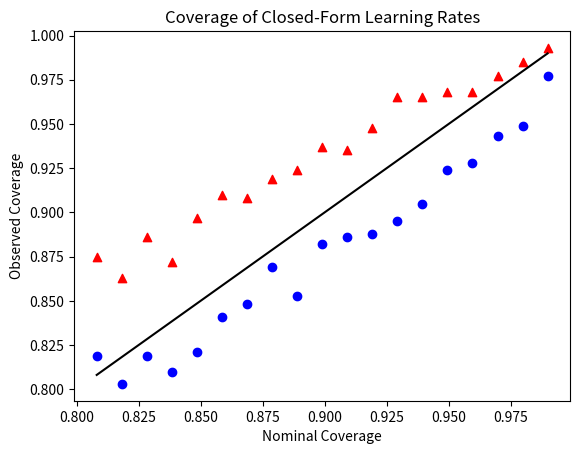

Write the Python code that produced this figure.
import numpy as np
import scipy.stats as st
from scipy.integrate import dblquad
from scipy.integrate import quad
from scipy.optimize import fsolve
from scipy.optimize import minimize
import matplotlib.pyplot as plt

np.random.seed(1)

def ramdas(mu, data, alpha, c = 1/2):
    mu_hat = lambda t: (sum([X_i for (i, X_i) in enumerate(data) if i <= t]) + 1/2)/(t+2)
    sigma_sq_hat = lambda t: (sum([(X_i - mu_hat(i))**2 for (i, X_i) in enumerate(data) if i <= t]) + 1/4)/(t+2)
    lam = lambda t: min(c, (2*np.log(2/alpha)/(sigma_sq_hat(t - 1) * (t+1) * np.log(t+2)))**0.5)
    v = lambda t: 4 * (data[t] - mu_hat(t-1))**2
    psi = lambda t: (-np.log(1-t) - t)/4

    t = len(data)
    center = sum([lam(i) * X_i for (i, X_i) in enumerate(data)])/sum([lam(i) for i in range(t)])

    width = (np.log(2/alpha)  + sum([v(i) * psi(lam(i)) for i in range(t)]))/sum([lam(i) for i in range(t)])

    return center - width <= mu and mu <= center+width


def b(z, omega, alpha, sigma):
    return np.log(1/alpha)/(2*omega*sigma**2 * z) + z/2

def l(z, omega, alpha, sigma, rho, n):
    c_B = 0.4748
    if z == 0:
        return max([0, 1 - c_B*rho/(sigma**3 * n**0.5)])
    return max([0, st.norm.cdf(b(z, omega, alpha, sigma)) - c_B*rho/(sigma**3 * n**0.5)])
def u(z, omega, alpha, sigma, rho, n):
    c_B = 0.4748
    if z == 0:
        return min([1, c_B*rho/(sigma**3 * n**0.5)])
    return min([1, st.norm.cdf(b(z, omega, alpha, sigma)) + c_B * rho/(sigma**3 * n**0.5)])

def safe_choice_lhs(omega, alpha, sigma, rho, n):
    c_B = 0.4748
    h = 1e-6 # step size for numeric derivative

    def l_sp(z):
        return l(z, omega, alpha, sigma, rho, n)
    def u_sp(z):
        return u(z, omega, alpha, sigma, rho, n)
    beta = minimize(l_sp, x0 = [1], bounds = ((1e-6, np.inf),)).x[0]
    gamma = minimize(lambda z: -1*u_sp(z), x0=[-1], bounds = ((-np.inf, -1e-6),)).x[0]
    #print(beta, gamma)

    integral = quad(lambda z: l_sp(z) * (l_sp(z+h) - l_sp(z-h))/(2*h), 1e-6, beta)[0]
    integral += quad(lambda z: u_sp(z) * (l_sp(z+h) - l_sp(z-h))/(2*h), beta, np.inf)[0]
    integral += quad(lambda z: u_sp(z) * (u_sp(z+h) - u_sp(z-h))/(2*h), -np.inf, gamma)[0]
    integral += quad(lambda z: l_sp(z) * (u_sp(z+h) - u_sp(z-h))/(2*h), gamma, -1e-6)[0]

    be = c_B * rho/(sigma**3 * n**0.5)
    lhs = 1 - max([0, 1/2 - be]) - max([0, 1 - be]) + (max([0, 1- be]) + min([1, be])) * min([1, 1/2 + be])

    return lhs + integral


def lr(omega, alpha, sigma, n):
    return 1/(2*np.pi) * dblquad(lambda z1, z2: np.exp(-(z1**2 + z2**2)/2), 0, np.inf, lambda z: b(z, omega, alpha, sigma), np.inf)[0] +  1/(2*np.pi) * dblquad(lambda z1, z2: np.exp(-(z1**2 + z2**2)/2), -np.inf, 0, -np.inf, lambda z: b(z, omega, alpha, sigma))[0]




def _gibbs(mu, data, alpha, omega):
    data_train = data[:len(data)//2]
    data_test = data[len(data)//2:]
    def risk(theta, data):
        return sum([(theta - X)**2 for X in data])/len(data)

    ratio =  -omega * len(data_test) * (risk(np.mean(data_train), data_test) - risk(mu, data_test))
    return ratio < np.log(1/alpha)

def gibbs(mu, data, alpha):
    """
    boot_iters = 100
    coverages = []
    num_omegas = 100
    omegas = np.linspace(0, 1, num = 100)[1:]
    omegas = np.append(omegas, np.linspace(1, 100, num = 100))
    omegas = np.append(omegas, np.linspace(100, 1000, num = 100))
    omegas = np.append(omegas, np.linspace(1000, 10000000, num = 100))
    for omega in omegas:
        coverage = 0
        for _ in range(boot_iters):
            coverage += _gibbs(np.mean(data), np.random.choice(data, size = len(data), replace = True), alpha, omega)
        coverage /= boot_iters
        coverages.append(coverage)

    omega = omegas[np.argmin([abs(1 - alpha - coverage) for coverage in coverages])]
    #print(omega, coverages[np.argmin([abs(1 - alpha - coverage) for coverage in coverages])])
    """
    #sigma = np.var(data, ddof = 1)**0.5
    #omega = fsolve(lambda omega, alpha, sigma: lr(omega, alpha, sigma) - alpha, 1, args = (alpha, sigma))[0]
    sigma = np.mean([x**2 for x in data])**0.5
    rho = np.mean([abs(x**3) for x in data])
    n = len(data)
    #omega = fsolve(lambda omega, alpha, sigma, rho, n: safe_choice_lhs(omega, alpha, sigma, rho, n) - alpha, 1, args = (alpha, sigma, rho, n))[0]
    for omega in np.linspace(0.001, 1000, num = 20):
        print(safe_choice_lhs(omega, alpha, sigma, rho, n))
    exit()
    return _gibbs(mu, data, alpha, omega)



P = st.beta(a=5, b=2)
mu = P.stats()[0]

ramdas_coverages = []
gibbs_coverages = []
nom_coverages = np.linspace(0, 1, num = 100)[80:-1]
for nom_coverage in nom_coverages:
    continue
    print(nom_coverage)
    ramdas_coverage = 0
    gibbs_coverage = 0
    mc_iters = 100
    for it in range(mc_iters):
        data = P.rvs(size = 10)
        ramdas_coverage += ramdas(mu, data, 1 - nom_coverage)
        gibbs_coverage += gibbs(mu, data, 1-nom_coverage)#_gibbs(mu, data, 1 - nom_coverage, 410-360*nom_coverage)
        print("    ", gibbs_coverage/(it + 1))
    ramdas_coverage /= mc_iters
    gibbs_coverage /= mc_iters
    #ramdas_coverages.append(ramdas_coverage)
    gibbs_coverages.append(gibbs_coverage)
    print(ramdas_coverages)
    print(gibbs_coverages)

#ramdas_coverages = [0.998, 0.996, 1.0, 0.995, 0.998, 0.999, 0.996, 0.998, 1.0, 0.999, 1.0, 1.0, 1.0, 0.999, 1.0, 1.0, 1.0, 0.999, 1.0, 1.0, 1.0, 1.0, 1.0, 1.0, 1.0, 0.999, 1.0, 1.0, 1.0, 1.0, 1.0, 1.0, 1.0, 1.0, 1.0, 1.0, 1.0, 1.0, 1.0][-19:]


#gibbs_misspec_coverages = [0.835, 0.831, 0.836, 0.877, 0.866, 0.857, 0.881, 0.877, 0.879, 0.902, 0.895, 0.908, 0.931, 0.95, 0.942, 0.948, 0.964, 0.966, 0.989] # Assume normal
#gibbs_spec_coverages = [0.82, 0.825, 0.835, 0.854, 0.851, 0.865, 0.852, 0.876, 0.885, 0.894, 0.904, 0.931, 0.902, 0.939, 0.934, 0.954, 0.967, 0.981, 0.989] # Assume beta

gibbs_eq1_coverages = [0.819, 0.803, 0.819, 0.81, 0.821, 0.841, 0.848, 0.869, 0.853, 0.882, 0.886, 0.888, 0.895, 0.905, 0.924, 0.928, 0.943, 0.949, 0.977]
gibbs_eq1_over2_coverages = [0.875, 0.863, 0.886, 0.872, 0.897, 0.91, 0.908, 0.919, 0.924, 0.937, 0.935, 0.948, 0.965, 0.965, 0.968, 0.968, 0.977, 0.985, 0.993]

#plt.scatter(nom_coverages, ramdas_coverages, color = "blue", label = "PrPl-EB")
#plt.scatter(nom_coverages, gibbs_spec_coverages, color = "red", marker = "^", label = "Offline GUe (Beta)")
#plt.scatter(nom_coverages, gibbs_misspec_coverages, color = "gold", marker = "+", label = "Offline Gue (Normal)")
plt.scatter(nom_coverages, gibbs_eq1_coverages, color = "blue")#, label = "Eq. (4) result")
plt.scatter(nom_coverages, gibbs_eq1_over2_coverages, color = "red", marker = "^")#, label = "Half Eq. (4) result")
plt.plot(nom_coverages, nom_coverages, color = "black")
plt.xlabel("Nominal Coverage")
plt.ylabel("Observed Coverage")
plt.title("Coverage of i.i.d. Beta(5, 2) Sample")
plt.title("Coverage of Closed-Form Learning Rates")
#plt.title("Comparison of PrPl-EB and Offline GUe")
#plt.legend()
#plt.show()
plt.savefig("ramdas_eq1.png")
#plt.savefig("offline_ramdas.png")
